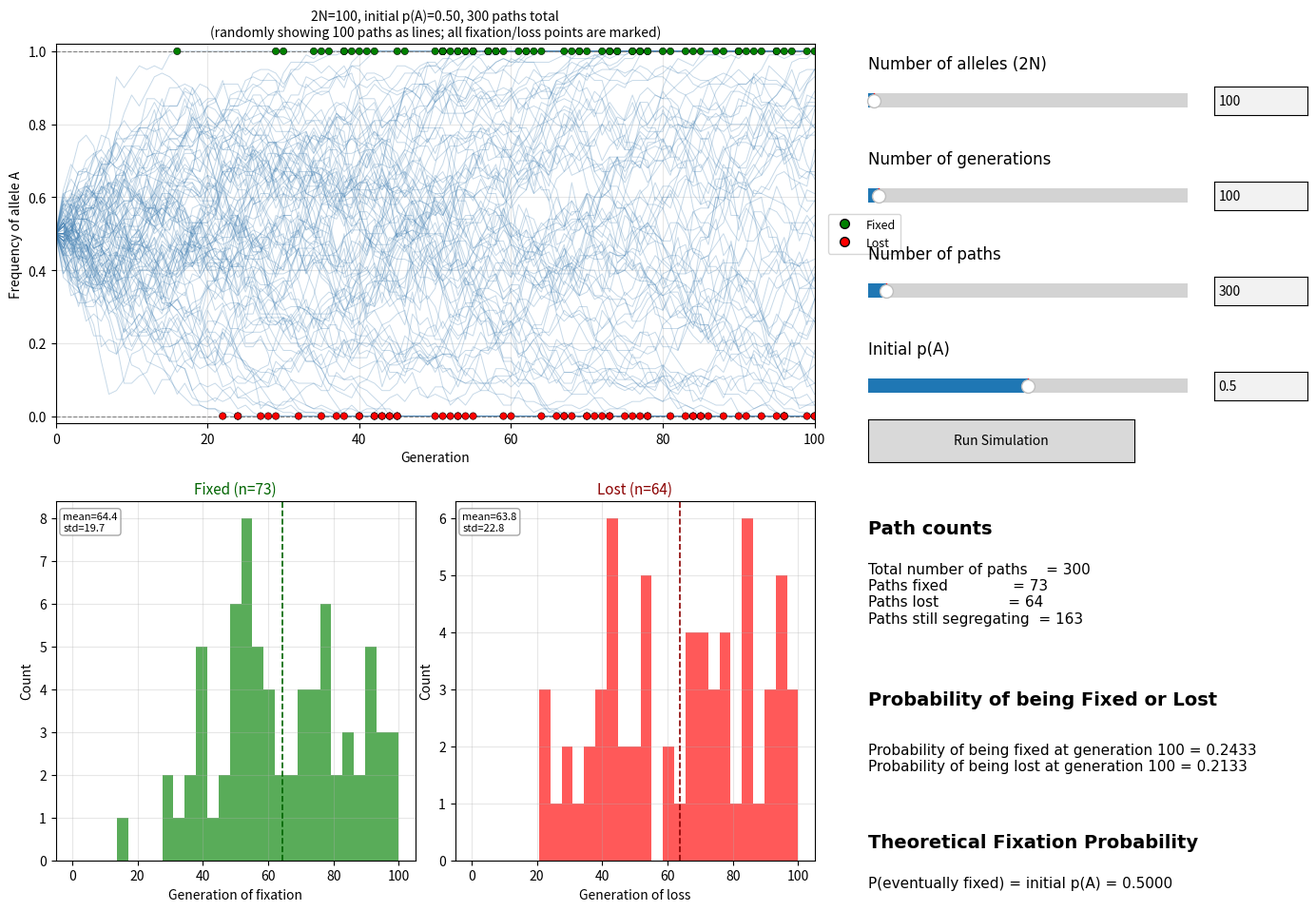

Reproduce this figure in Python.
"""
Interactive Wright-Fisher Model (v5)
-------------------------------------
Uses matplotlib's built-in Slider / TextBox / Button widgets only
(no ipywidgets, no Jupyter widget extension required).

Run as a standalone script:
    python wright_fisher_interactive.py
(requires a GUI backend, e.g. TkAgg, which ships with most Python installs)

Or inside Jupyter Lab:
    %matplotlib widget      # requires: pip install ipympl
    (then paste/run this code in a cell)
Do NOT use the default inline backend - sliders/textboxes need a live canvas.

Layout:
- Top-left    : trajectory plot, width:height = 2:1 (wide), ALL paths shown
- Bottom-left : two SEPARATE square histograms side by side
                (generation of fixation / generation of loss)
- Top-right   : parameter labels (own line) + slider + numeric textbox
                (only the textbox shows the number - slider's own value
                display is hidden to avoid duplication)
- Bottom-right: results panel with bold section headers
                (Path counts / Probability of being Fixed or Lost /
                 Theoretical Fixation Probability)
"""

import numpy as np
import matplotlib.pyplot as plt
from matplotlib.widgets import Slider, Button, TextBox
from matplotlib.lines import Line2D


# ---------------------------------------------------------------------------
# Core simulation
# ---------------------------------------------------------------------------
def wright_fisher_simulate(n_alleles, p0, generations, num_paths=200):
    """
    Simulate the neutral Wright-Fisher model.

    Each generation, the number of A alleles is drawn from a
    Binomial(n_alleles, current_frequency) distribution
    (no selection, no mutation). A fresh random seed is used every call.
    """
    rng = np.random.default_rng()  # no fixed seed - fresh randomness each run
    p0 = float(np.clip(p0, 0.0, 1.0))

    freqs = np.full(num_paths, p0)
    trajectory = np.zeros((generations + 1, num_paths))
    trajectory[0] = freqs

    for t in range(1, generations + 1):
        counts = rng.binomial(n_alleles, freqs)
        freqs = counts / n_alleles
        trajectory[t] = freqs

    return trajectory


def analyze_absorption(trajectory):
    """
    For every path, find the first generation at which it becomes fixed
    (frequency = 1) or lost (frequency = 0).
    """
    boundary = (trajectory == 0.0) | (trajectory == 1.0)  # (gens+1, num_paths)
    any_hit = boundary.any(axis=0)

    first_hit = np.where(any_hit, boundary.argmax(axis=0), -1)

    safe_idx = first_hit.copy()
    safe_idx[safe_idx == -1] = 0
    hit_values = trajectory[safe_idx, np.arange(trajectory.shape[1])]

    is_fixed = any_hit & (hit_values == 1.0)
    is_lost = any_hit & (hit_values == 0.0)

    return first_hit, is_fixed, is_lost


# ---------------------------------------------------------------------------
# Initial parameter values
# ---------------------------------------------------------------------------
init_n_alleles = 100
init_generations = 100
init_num_paths = 300
init_p0 = 0.5

PARAM_BOUNDS = {
    "n_alleles": (2, 5000),
    "generations": (1, 3000),
    "num_paths": (10, 5000),
    "p0": (0.0, 1.0),
}

# ---------------------------------------------------------------------------
# Figure layout
# ---------------------------------------------------------------------------
fig = plt.figure(figsize=(14, 10))

# --- left column ---
ax_traj = fig.add_axes([0.05, 0.56, 0.57, 0.40])
ax_traj.set_box_aspect(0.5)  # width:height = 2:1

ax_hist_fixed = fig.add_axes([0.05, 0.10, 0.27, 0.38])
ax_hist_lost = fig.add_axes([0.35, 0.10, 0.27, 0.38])
ax_hist_fixed.set_box_aspect(1)
ax_hist_lost.set_box_aspect(1)

ax_traj.set_xlabel("Generation")
ax_traj.set_ylabel("Frequency of allele A")
ax_traj.set_ylim(-0.02, 1.02)
ax_traj.grid(alpha=0.3)

ax_hist_fixed.set_xlabel("Generation of fixation")
ax_hist_fixed.set_ylabel("Count")
ax_hist_fixed.grid(alpha=0.3)

ax_hist_lost.set_xlabel("Generation of loss")
ax_hist_lost.set_ylabel("Count")
ax_hist_lost.grid(alpha=0.3)

# legend handles for fixed/lost markers (colors match the dots on the plot)
legend_handles = [
    Line2D([0], [0], marker="o", color="none", markerfacecolor="green",
           markeredgecolor="black", markersize=7, label="Fixed"),
    Line2D([0], [0], marker="o", color="none", markerfacecolor="red",
           markeredgecolor="black", markersize=7, label="Lost"),
]

# ---------------------------------------------------------------------------
# Right column, top half: parameter label (own line) + slider + textbox
# only the textbox displays the number (slider's own value text is hidden)
# ---------------------------------------------------------------------------
RX = 0.66  # right-column x anchor

param_rows = [
    ("Number of alleles (2N)", "n_alleles", init_n_alleles, True, 0.93, 0.885),
    ("Number of generations", "generations", init_generations, True, 0.83, 0.785),
    ("Number of paths", "num_paths", init_num_paths, True, 0.73, 0.685),
    ("Initial p(A)", "p0", init_p0, False, 0.63, 0.585),
]

sliders = {}
textboxes = {}

for label_txt, key, init_val, is_int, label_y, slider_y in param_rows:
    fig.text(RX, label_y, label_txt, fontsize=12, fontname="Arial", va="bottom")
    ax_s = fig.add_axes([RX, slider_y, 0.24, 0.03])
    ax_t = fig.add_axes([RX + 0.26, slider_y, 0.07, 0.03])
    lo, hi = PARAM_BOUNDS[key]
    step = 1 if is_int else 0.01
    slider = Slider(ax_s, "", lo, hi, valinit=init_val, valstep=step)
    slider.valtext.set_visible(False)  # avoid duplicating the textbox's number
    textbox = TextBox(ax_t, "", initial=str(init_val))
    sliders[key] = slider
    textboxes[key] = textbox

ax_button = fig.add_axes([RX, 0.52, 0.20, 0.045])
button = Button(ax_button, "Run Simulation")

# ---------------------------------------------------------------------------
# Right column, bottom half: results panel (bold section headers, no dashes)
# ---------------------------------------------------------------------------
title_counts = fig.text(RX, 0.46, "Path counts", fontsize=14,
                         fontweight="bold", fontname="Arial", va="top")
body_counts = fig.text(RX, 0.415, "", fontsize=11, fontname="Arial", va="top")

title_prob = fig.text(RX, 0.28, "Probability of being Fixed or Lost", fontsize=14,
                       fontweight="bold", fontname="Arial", va="top")
body_prob = fig.text(RX, 0.225, "", fontsize=11, fontname="Arial", va="top")

title_theory = fig.text(RX, 0.13, "Theoretical Fixation Probability",
                         fontsize=14, fontweight="bold", fontname="Arial", va="top")
body_theory = fig.text(RX, 0.085, "", fontsize=11, fontname="Arial", va="top")


# ---------------------------------------------------------------------------
# Slider <-> TextBox syncing (only syncs values; simulation runs on button
# click so the UI stays responsive with large numbers of paths)
# ---------------------------------------------------------------------------
def make_slider_to_text(slider, textbox, is_int):
    def _on_slider_change(val):
        val = int(val) if is_int else round(val, 4)
        textbox.set_val(str(val))
    return _on_slider_change


def make_text_to_slider(slider, textbox, bounds, is_int):
    lo, hi = bounds

    def _on_text_submit(text):
        try:
            val = float(text)
        except ValueError:
            textbox.set_val(str(slider.val))
            return
        val = max(lo, min(hi, val))
        if is_int:
            val = int(round(val))
        slider.set_val(val)  # triggers slider->text sync above, keeps in sync

    return _on_text_submit


for key in PARAM_BOUNDS:
    is_int = key != "p0"
    sliders[key].on_changed(make_slider_to_text(sliders[key], textboxes[key], is_int))
    textboxes[key].on_submit(
        make_text_to_slider(sliders[key], textboxes[key], PARAM_BOUNDS[key], is_int)
    )


# ---------------------------------------------------------------------------
# Main run / redraw
# ---------------------------------------------------------------------------
def run(event=None):
    n_alleles = int(sliders["n_alleles"].val)
    generations = int(sliders["generations"].val)
    num_paths = int(sliders["num_paths"].val)
    p0 = float(sliders["p0"].val)

    trajectory = wright_fisher_simulate(n_alleles, p0, generations, num_paths)
    first_hit, is_fixed, is_lost = analyze_absorption(trajectory)

    n_fixed = int(is_fixed.sum())
    n_lost = int(is_lost.sum())
    n_segregating = num_paths - n_fixed - n_lost

    p_fixed = n_fixed / num_paths
    p_lost = n_lost / num_paths

    # ---------------- trajectory plot ----------------
    # For performance, only draw a random subset of ~100 trajectory LINES.
    # However, the fixation/loss dots are still plotted for EVERY path
    # (drawing a single scatter point is cheap even for thousands of paths).
    ax_traj.cla()
    ax_traj.set_box_aspect(0.5)
    ax_traj.set_xlabel("Generation")
    ax_traj.set_ylabel("Frequency of allele A")
    ax_traj.grid(alpha=0.3)

    n_lines_to_show = min(num_paths, 100)
    if num_paths > n_lines_to_show:
        display_rng = np.random.default_rng()
        line_indices = display_rng.choice(num_paths, size=n_lines_to_show, replace=False)
    else:
        line_indices = np.arange(num_paths)

    for i in line_indices:
        ax_traj.plot(trajectory[:, i], alpha=0.3, linewidth=0.7, color="steelblue")

    # scatter ALL fixation/loss events, regardless of which lines are drawn
    hit_idx = np.where(first_hit != -1)[0]
    if hit_idx.size > 0:
        x_dots = first_hit[hit_idx]
        y_dots = trajectory[x_dots, hit_idx]
        dot_colors = np.where(is_fixed[hit_idx], "green", "red")
        ax_traj.scatter(x_dots, y_dots, c=dot_colors, s=28,
                         edgecolors="black", linewidths=0.4, zorder=5)

    ax_traj.axhline(1.0, color="gray", linestyle="--", linewidth=0.8)
    ax_traj.axhline(0.0, color="gray", linestyle="--", linewidth=0.8)

    ax_traj.set_xlim(0, generations)
    ax_traj.set_ylim(-0.02, 1.02)
    ax_traj.set_title(
        f"2N={n_alleles}, initial p(A)={p0:.2f}, {num_paths} paths total\n"
        f"(randomly showing {n_lines_to_show} paths as lines; "
        f"all fixation/loss points are marked)",
        fontsize=10,
    )
    ax_traj.legend(handles=legend_handles, loc="center left",
                   bbox_to_anchor=(1.01, 0.5), fontsize=9, frameon=True)

    # ---------------- two separate histograms ----------------
    fixed_gens = first_hit[is_fixed]
    lost_gens = first_hit[is_lost]
    max_bins = max(min(30, generations), 5)

    ax_hist_fixed.cla()
    ax_hist_fixed.set_box_aspect(1)
    ax_hist_fixed.set_xlabel("Generation of fixation")
    ax_hist_fixed.set_ylabel("Count")
    ax_hist_fixed.grid(alpha=0.3)
    ax_hist_fixed.set_title(f"Fixed (n={n_fixed})", color="darkgreen", fontsize=11)

    if fixed_gens.size > 0:
        bins_f = np.linspace(0, max(fixed_gens.max(), 1), max_bins)
        ax_hist_fixed.hist(fixed_gens, bins=bins_f, color="green", alpha=0.65)
        mean_f, std_f = fixed_gens.mean(), fixed_gens.std()
        ax_hist_fixed.axvline(mean_f, color="darkgreen", linestyle="--", linewidth=1.2)
        ax_hist_fixed.text(
            0.02, 0.97, f"mean={mean_f:.1f}\nstd={std_f:.1f}",
            transform=ax_hist_fixed.transAxes, fontsize=8, va="top", ha="left",
            bbox=dict(boxstyle="round", facecolor="white", alpha=0.7, edgecolor="gray"),
        )
    else:
        ax_hist_fixed.text(0.5, 0.5, "no fixed paths", transform=ax_hist_fixed.transAxes,
                            fontsize=9, ha="center", va="center", color="gray")

    ax_hist_lost.cla()
    ax_hist_lost.set_box_aspect(1)
    ax_hist_lost.set_xlabel("Generation of loss")
    ax_hist_lost.set_ylabel("Count")
    ax_hist_lost.grid(alpha=0.3)
    ax_hist_lost.set_title(f"Lost (n={n_lost})", color="darkred", fontsize=11)

    if lost_gens.size > 0:
        bins_l = np.linspace(0, max(lost_gens.max(), 1), max_bins)
        ax_hist_lost.hist(lost_gens, bins=bins_l, color="red", alpha=0.65)
        mean_l, std_l = lost_gens.mean(), lost_gens.std()
        ax_hist_lost.axvline(mean_l, color="darkred", linestyle="--", linewidth=1.2)
        ax_hist_lost.text(
            0.02, 0.97, f"mean={mean_l:.1f}\nstd={std_l:.1f}",
            transform=ax_hist_lost.transAxes, fontsize=8, va="top", ha="left",
            bbox=dict(boxstyle="round", facecolor="white", alpha=0.7, edgecolor="gray"),
        )
    else:
        ax_hist_lost.text(0.5, 0.5, "no lost paths", transform=ax_hist_lost.transAxes,
                           fontsize=9, ha="center", va="center", color="gray")

    # ---------------- bottom-right results panel ----------------
    body_counts.set_text(
        f"Total number of paths    = {num_paths}\n"
        f"Paths fixed              = {n_fixed}\n"
        f"Paths lost               = {n_lost}\n"
        f"Paths still segregating  = {n_segregating}"
    )

    body_prob.set_text(
        f"Probability of being fixed at generation {generations} = {p_fixed:.4f}\n"
        f"Probability of being lost at generation {generations} = {p_lost:.4f}"
    )

    body_theory.set_text(
        f"P(eventually fixed) = initial p(A) = {p0:.4f}"
    )

    fig.canvas.draw_idle()


button.on_clicked(run)

# initial draw so the figure isn't empty before the first click
run(None)

plt.show()
